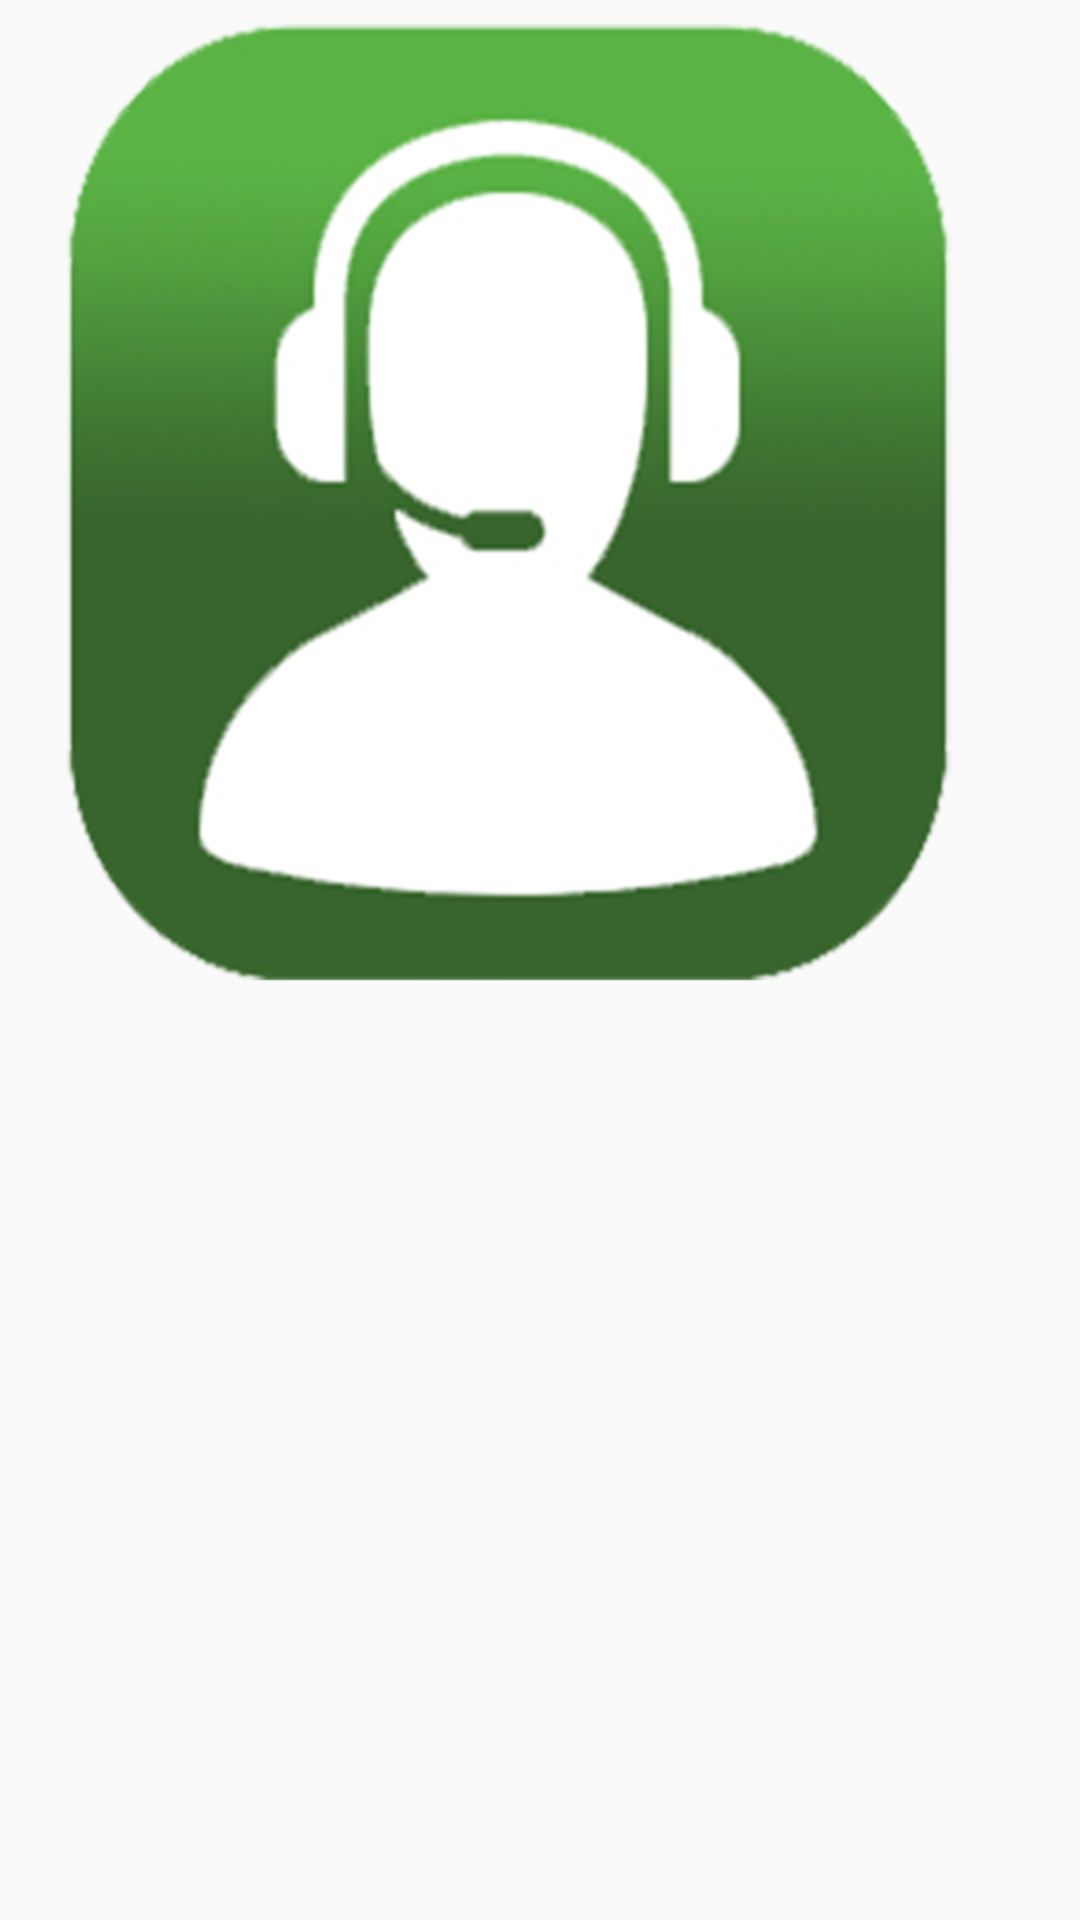

Layout XML and referenced resources for this Android screen:
<!-- AndroidManifest.xml: application theme AppTheme -->
<!-- res/layout/dialog.xml -->
<?xml version="1.0" encoding="utf-8"?>
<LinearLayout xmlns:android="http://schemas.android.com/apk/res/android"
    android:id="@+id/a"
    android:orientation="vertical"
    android:layout_width="match_parent"
    android:layout_height="wrap_content">

    <ImageView
        android:id="@+id/goProDialogImage"
        android:src="@drawable/ic_launcher"
        android:layout_width="wrap_content"
        android:layout_height="wrap_content"/>

</LinearLayout>
<!-- resources referenced by this layout -->
<resources>
  <!-- drawable ic_launcher: png bitmap (drawable-hdpi, 92997 bytes) -->
  <style name="AppTheme" parent="Base.Theme.AppCompat.Light.DarkActionBar">
      </style>
</resources>
